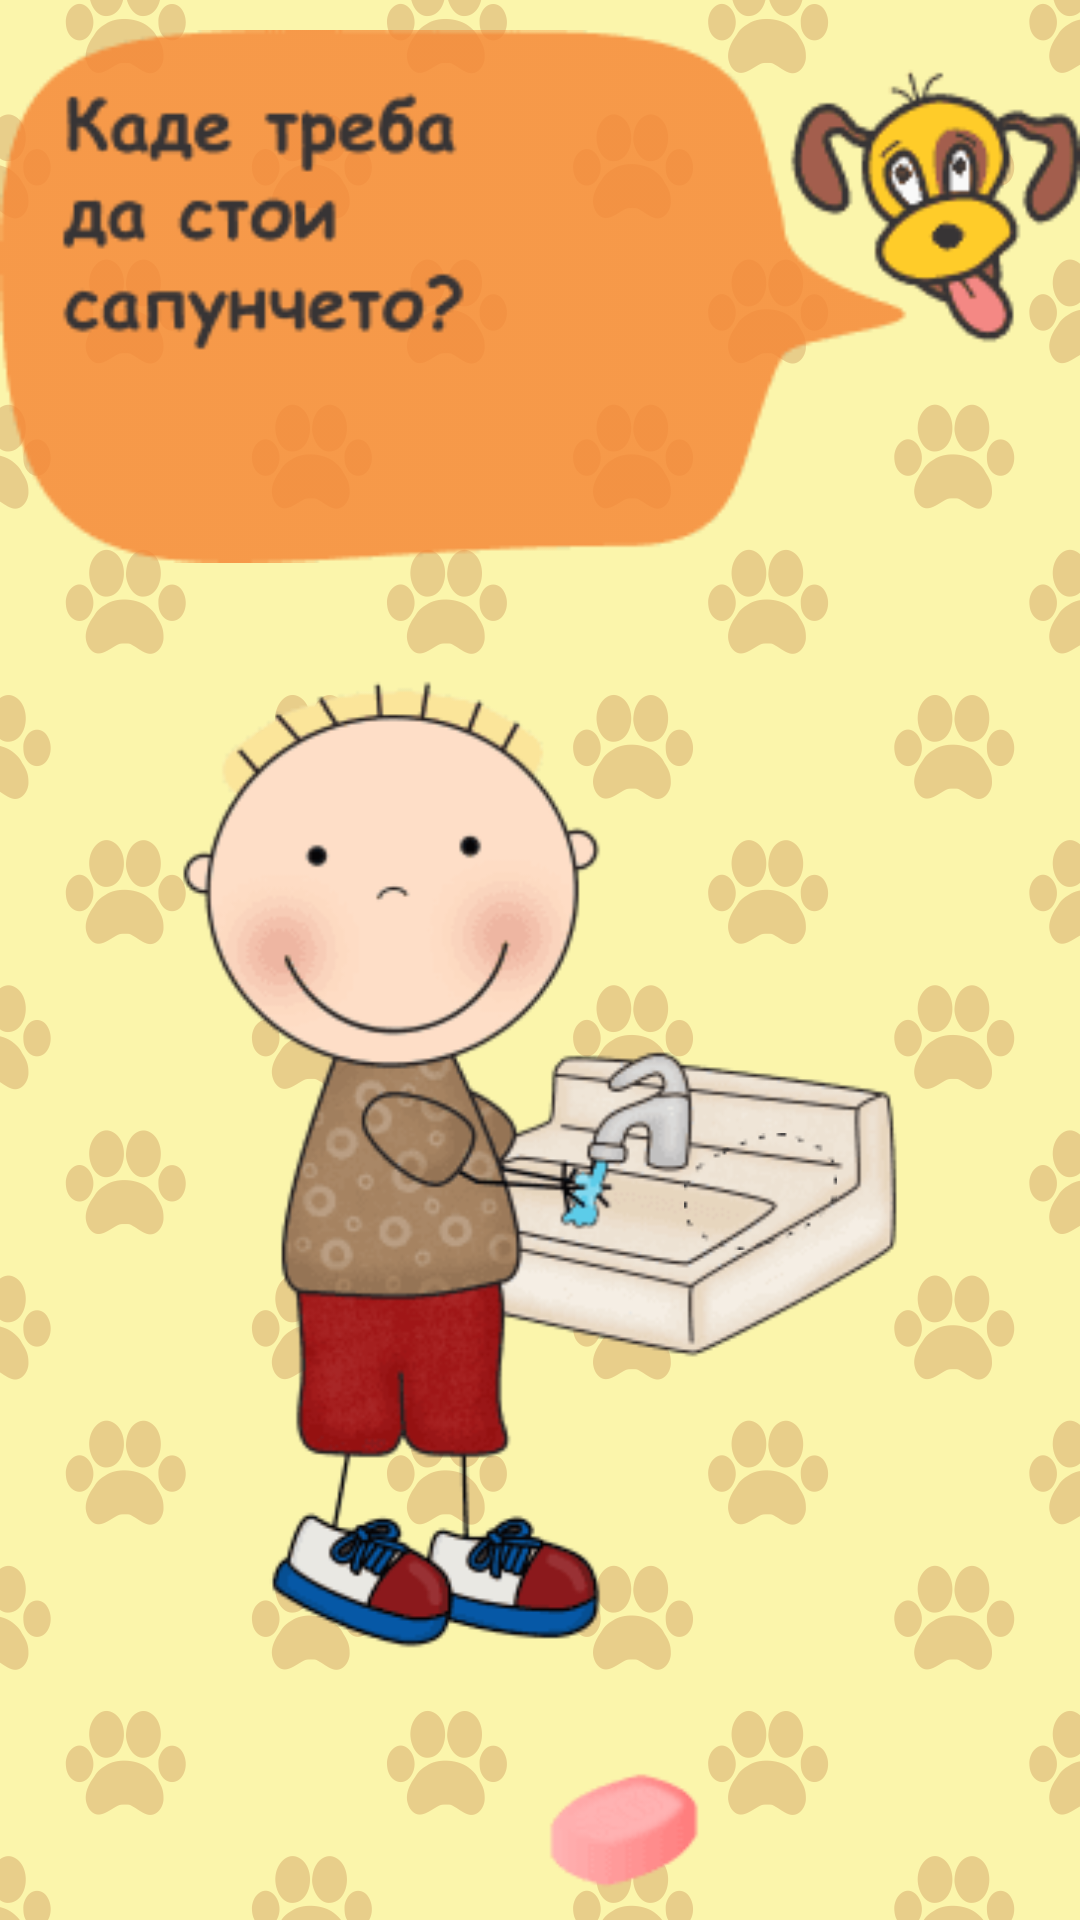

The Android layout XML behind this screen, and the referenced resources:
<!-- AndroidManifest.xml: application theme AppTheme -->
<!-- res/layout/activity_game_003.xml -->
<?xml version="1.0" encoding="utf-8"?>
<RelativeLayout xmlns:android="http://schemas.android.com/apk/res/android"
    xmlns:app="http://schemas.android.com/apk/res-auto"
    xmlns:tools="http://schemas.android.com/tools"
    android:id="@+id/activity_game_003"
    android:layout_width="wrap_content"
    android:layout_height="wrap_content"

    tools:context="com.example.nn.nn_test0.Game_003"
    android:background="@drawable/back_02">

    
    

    <ImageView
        android:layout_width="match_parent"
        android:layout_height="wrap_content"
        android:src="@drawable/game003_question"
        android:id="@+id/imageView1"
        android:adjustViewBounds="true"
        android:scaleType="fitXY"
        android:paddingBottom="10dp"
        android:paddingTop="10dp" />

    <LinearLayout
        android:orientation="vertical"
        android:layout_width="match_parent"
        android:layout_height="match_parent"
        android:layout_below="@id/imageView1">

        <TableLayout
            android:layout_width="fill_parent"
            android:layout_height="0dp"
            android:shrinkColumns="*"
            android:layout_weight="1"
            android:orientation="vertical">

            <TableRow
                android:layout_weight="0.75"
                android:gravity="center">

                <FrameLayout
                    android:layout_width="match_parent"
                    android:layout_height="match_parent">
                    <ImageView
                        android:layout_width="fill_parent"
                        android:layout_height="fill_parent"
                        android:src="@drawable/game003_in01"
                        android:id="@+id/imageView2"
                        android:padding="10dp" />
                    <ImageView
                        android:layout_width="wrap_content"
                        android:layout_height="wrap_content"
                        android:src="@drawable/game003_in03"
                        android:id="@+id/imageView03"
                        android:layout_marginLeft="200dp"
                        android:layout_marginTop="180dp" />
                </FrameLayout>
            </TableRow>
            <TableRow
                android:layout_weight="0.25"
                android:gravity="end">
                <ImageView
                    android:layout_width="fill_parent"
                    android:layout_height="fill_parent"
                    android:src="@drawable/game003_in02"
                    android:id="@+id/imageView3"
                    android:padding="10dp"
                    />
            </TableRow>
        </TableLayout>
    </LinearLayout>
</RelativeLayout>
<!-- resources referenced by this layout -->
<resources>
  <!-- drawable back_02: png bitmap (drawable, 73271 bytes) -->
  <!-- drawable game003_in01: png bitmap (drawable, 17399 bytes) -->
  <!-- drawable game003_in02: png bitmap (drawable, 788 bytes) -->
  <!-- drawable game003_in03: png bitmap (drawable, 244 bytes) -->
  <!-- drawable game003_question: png bitmap (drawable, 5106 bytes) -->
  <style name="AppTheme" parent="">
          
          <item name="android:windowFullscreen">true</item>
  
      </style>
</resources>
